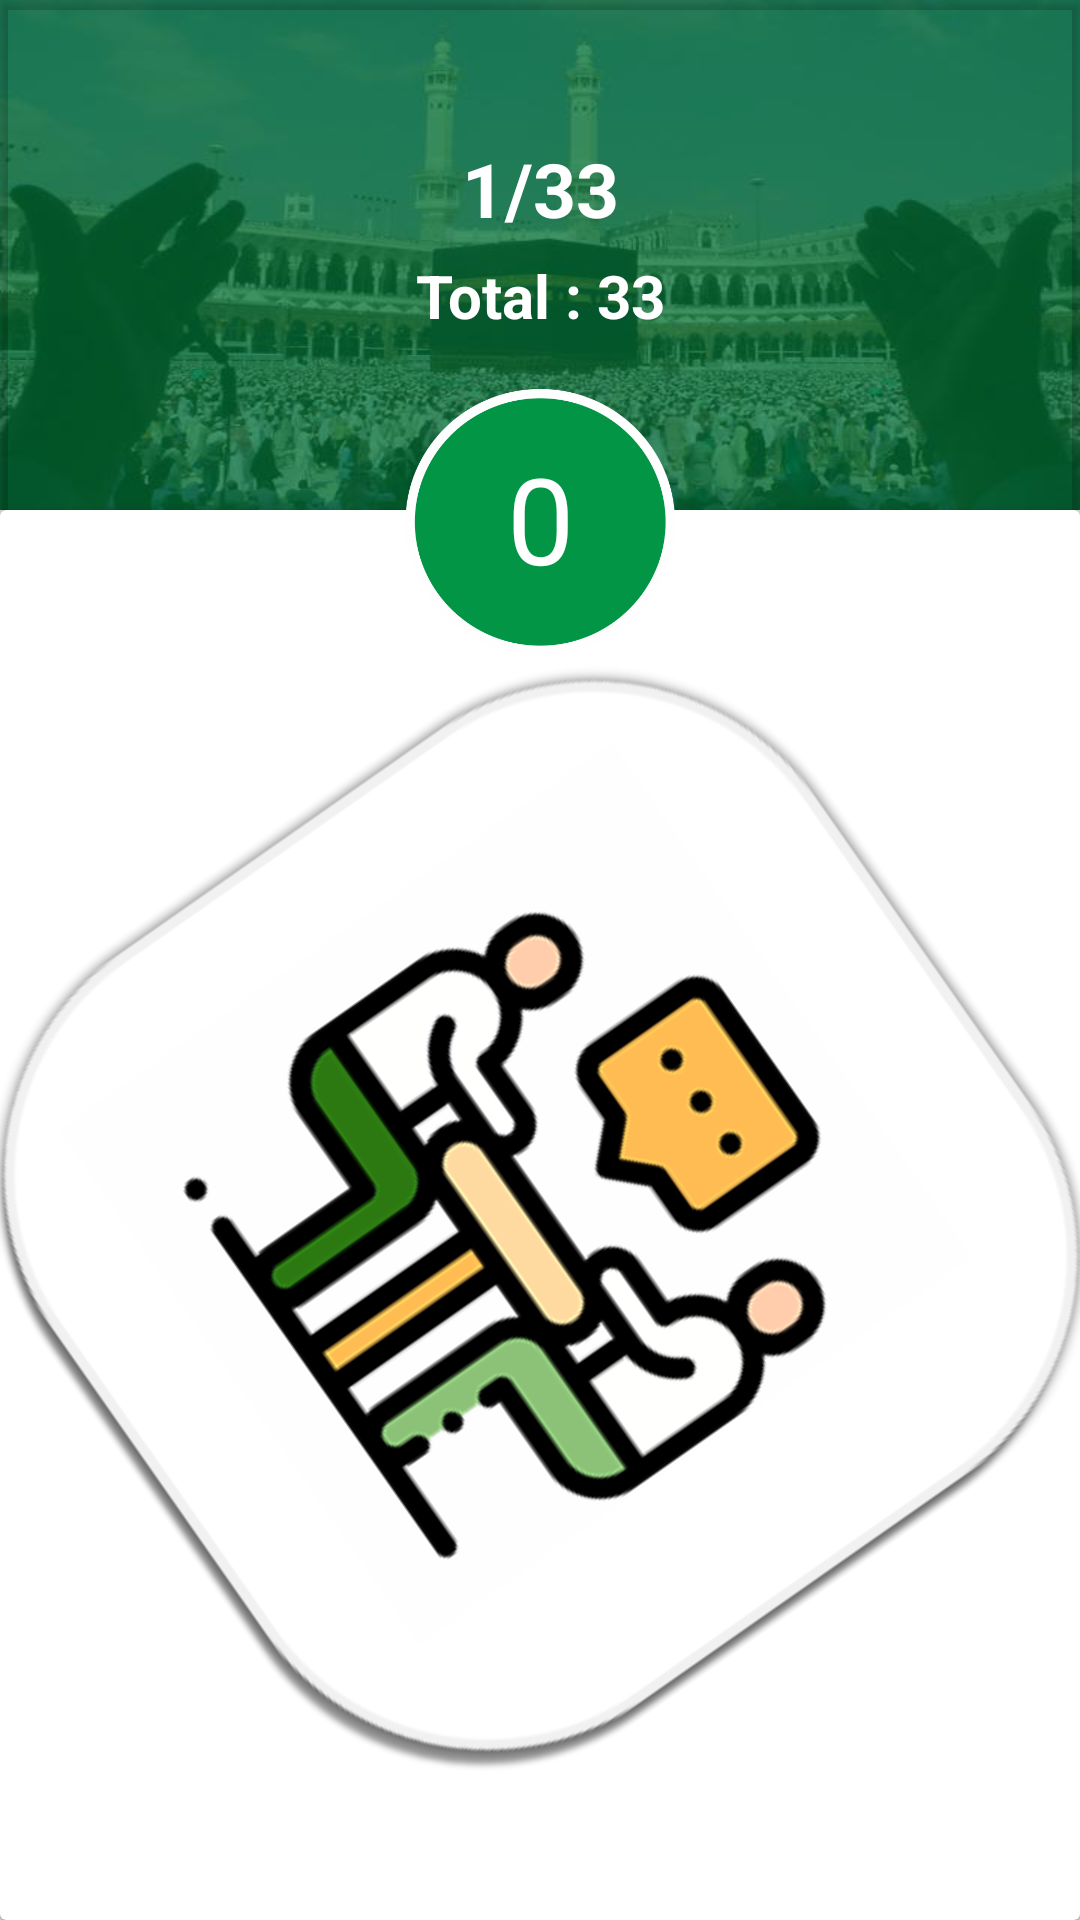

The Android layout XML behind this screen, and the referenced resources:
<!-- AndroidManifest.xml: activity theme AppTheme -->
<!-- res/layout/activity_tasbih.xml -->
<?xml version="1.0" encoding="utf-8"?>
<LinearLayout xmlns:android="http://schemas.android.com/apk/res/android"
    xmlns:app="http://schemas.android.com/apk/res-auto"
    xmlns:tools="http://schemas.android.com/tools"
    android:layout_width="match_parent"
    android:layout_height="match_parent"
    android:orientation="vertical"
    tools:context="com.example.lenovo.lastbirawa.ChecklistFragment">

    


    <RelativeLayout
        android:layout_width="match_parent"
        android:layout_height="match_parent">

        <RelativeLayout
            android:layout_width="match_parent"
            android:layout_height="170dp"
            android:background="@drawable/back1">

        </RelativeLayout>

        <android.support.v7.widget.CardView
            android:id="@+id/cardView"
            android:layout_width="match_parent"
            android:layout_height="match_parent"
            android:layout_marginTop="170dp">

            <LinearLayout
                android:layout_width="match_parent"
                android:layout_height="match_parent"
                android:layout_marginTop="0dp"
                android:gravity="center"
                android:orientation="vertical"
                android:weightSum="2">

                <ImageView
                    android:id="@+id/imageView9"
                    android:layout_width="match_parent"
                    android:layout_height="wrap_content"
                    android:rotation="55"
                    app:srcCompat="@drawable/tasbih" />
            </LinearLayout>
        </android.support.v7.widget.CardView>

        <android.support.v7.widget.CardView
            android:layout_width="match_parent"
            android:layout_height="match_parent"
            android:layout_alignParentStart="true"
            android:layout_alignParentLeft="true"
            android:layout_alignParentTop="true"
            app:cardBackgroundColor="#00FFFFFF">

            <RelativeLayout
                android:id="@+id/click"
                android:layout_width="match_parent"
                android:layout_height="match_parent">

                <TextView
                    android:id="@+id/text_total2"
                    android:layout_width="match_parent"
                    android:layout_height="wrap_content"
                    android:layout_alignParentStart="true"
                    android:layout_alignParentTop="true"
                    android:layout_marginStart="0dp"
                    android:layout_marginTop="46dp"
                    android:layout_weight="1"
                    android:gravity="center"
                    android:text="1/33"
                    android:textColor="#FFF"
                    android:textSize="25sp"
                    android:textStyle="bold" />

                <TextView
                    android:id="@+id/text_total"
                    android:layout_width="match_parent"
                    android:layout_height="wrap_content"
                    android:layout_alignParentStart="true"
                    android:layout_alignParentTop="true"
                    android:layout_marginStart="0dp"
                    android:layout_marginTop="85dp"
                    android:layout_weight="1"
                    android:gravity="center"
                    android:text="Total : 33"
                    android:textColor="#FFF"
                    android:textSize="20sp"
                    android:textStyle="bold" />

                <ImageView
                    android:id="@+id/imageView16"
                    android:layout_width="90dp"
                    android:layout_height="100dp"
                    android:layout_alignParentTop="true"
                    android:layout_centerHorizontal="true"
                    android:layout_gravity="top|center"
                    android:layout_marginTop="124dp"
                    app:srcCompat="@drawable/round_1" />

                <TextView
                    android:id="@+id/texttasbih"
                    android:layout_width="80dp"
                    android:layout_height="wrap_content"
                    android:layout_alignEnd="@+id/imageView16"
                    android:layout_alignParentTop="true"
                    android:layout_marginTop="146dp"
                    android:layout_marginEnd="5dp"
                    android:gravity="center"
                    android:text="0"
                    android:textColor="#FFF"
                    android:textSize="40dp" />
            </RelativeLayout>

        </android.support.v7.widget.CardView>

    </RelativeLayout>
</LinearLayout>
<!-- resources referenced by this layout -->
<resources>
  <!-- drawable back1: jpg bitmap (drawable, 23272 bytes) -->
  <!-- drawable round_1: png bitmap (drawable, 26702 bytes) -->
  <!-- drawable tasbih: png bitmap (drawable, 30803 bytes) -->
  <style name="AppTheme" parent="Theme.AppCompat.Light.DarkActionBar">
          
          <item name="colorPrimary">@color/colorPrimary</item>
          <item name="colorPrimaryDark">@color/colorPrimaryDark</item>
          <item name="colorAccent">@color/colorAccent</item>
  
  
      </style>
  <color name="colorPrimary">#006F34</color>
  <color name="colorPrimaryDark">#006F34</color>
  <color name="colorAccent">#D4D4D4</color>
</resources>
